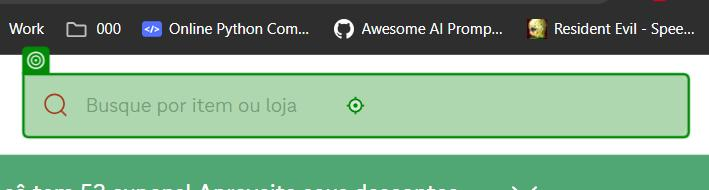
Task: Compares the price of a shopping list across iFood markets and e-mails the result.
Workflow: SearchMarket

Step 1: type "[string.Format("{0}[k(enter)]", in_MarketName)]" into the text box in window 'Delivery de Comida, Mercado e Farmácia rápido! - iFood' (chrome.exe)

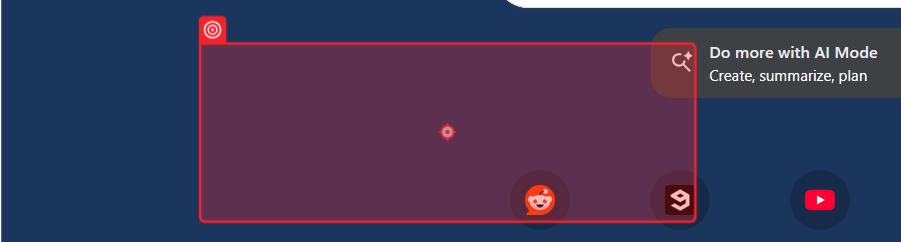
Step 2: type a value into the link (chrome.exe)

Step 3: click on the link (chrome.exe) (same screen as step 2)

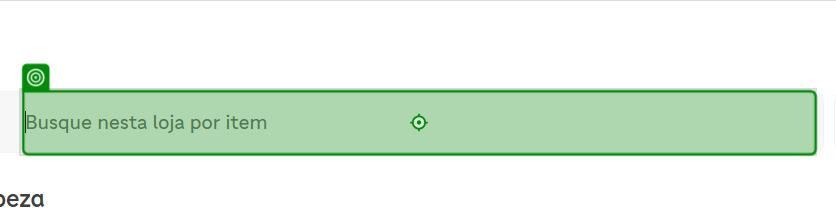
Step 4: VerifyExecutionOptions on the text box in window 'Carrefour Hiper - Santa Maria | SANTA MARIA | iFood' (chrome.exe)
